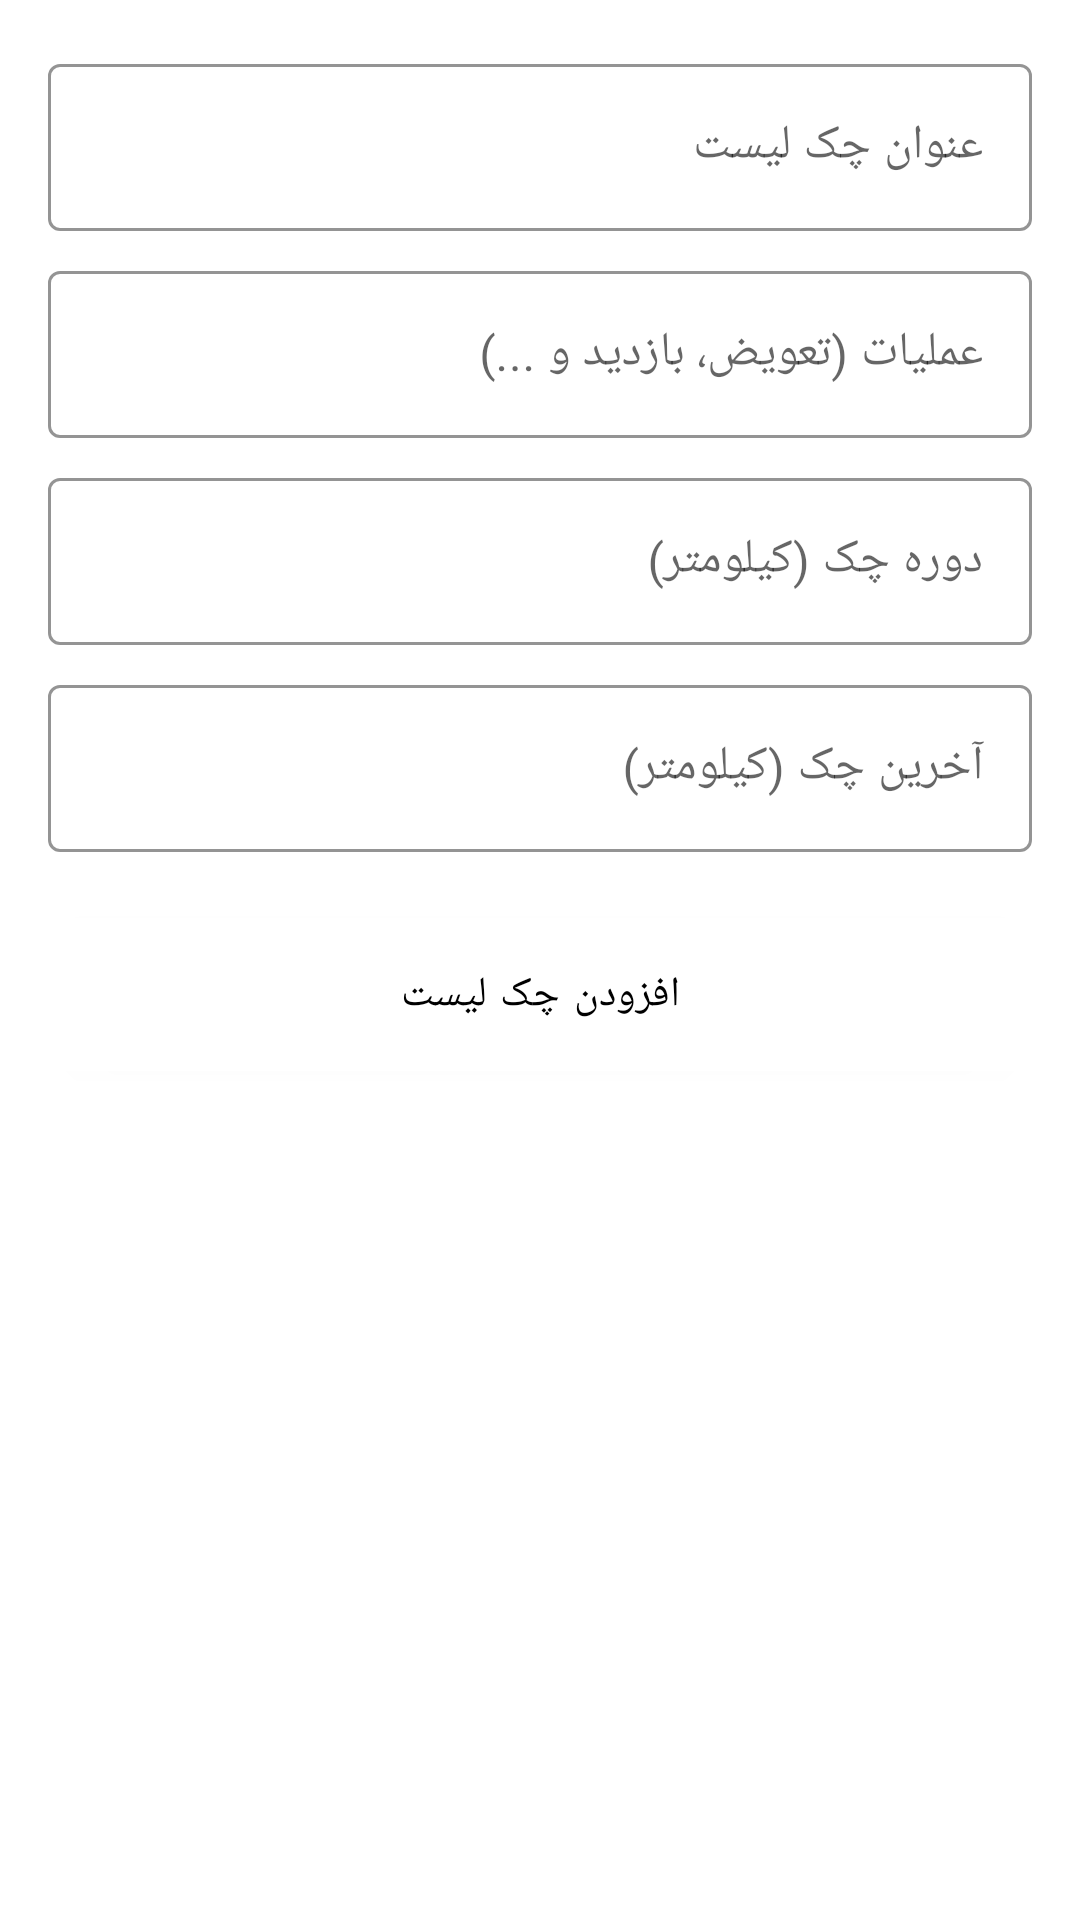

Layout XML and referenced resources for this Android screen:
<!-- AndroidManifest.xml: application theme Theme.AutoCheck -->
<!-- res/layout/activity_add_check_list.xml -->
<?xml version="1.0" encoding="utf-8"?>
<layout xmlns:android="http://schemas.android.com/apk/res/android"
    xmlns:app="http://schemas.android.com/apk/res-auto"
    xmlns:tools="http://schemas.android.com/tools">

    <data>

    </data>

    <androidx.core.widget.NestedScrollView
        android:layout_width="match_parent"
        android:layout_height="match_parent">

        <androidx.constraintlayout.widget.ConstraintLayout
            android:layout_width="match_parent"
            android:layout_height="match_parent"
            tools:context=".AddCheckList">

            <com.google.android.material.textfield.TextInputLayout
                android:id="@+id/checkTitleParent"
                android:layout_width="match_parent"
                android:layout_height="wrap_content"
                android:hint="@string/check_list_title"
                android:paddingRight="16dp"
                android:paddingLeft="16dp"
                android:paddingTop="16dp"
                app:layout_constraintTop_toTopOf="parent"
                app:boxStrokeColor="@color/black"
                app:helperTextTextColor="@color/black"
                app:hintTextColor="@color/black"
                style="@style/Widget.MaterialComponents.TextInputLayout.OutlinedBox">

                <com.google.android.material.textfield.TextInputEditText
                    android:id="@+id/checkTitle"
                    android:layout_width="match_parent"
                    android:layout_height="wrap_content"
                    android:inputType="text"
                    android:textColor="@color/black"
                    android:textCursorDrawable="@null"
                    android:textDirection="rtl"
                    tools:targetApi="jelly_bean_mr1" />

            </com.google.android.material.textfield.TextInputLayout>

            <com.google.android.material.textfield.TextInputLayout
                android:id="@+id/checkListActionParent"
                android:layout_width="match_parent"
                android:layout_height="wrap_content"
                app:layout_constraintTop_toBottomOf="@+id/checkTitleParent"
                android:hint="@string/check_list_action"
                android:paddingRight="16dp"
                android:paddingLeft="16dp"
                android:paddingTop="8dp"
                app:boxStrokeColor="@color/black"
                app:helperTextTextColor="@color/black"
                app:hintTextColor="@color/black"
                style="@style/Widget.MaterialComponents.TextInputLayout.OutlinedBox">

                <com.google.android.material.textfield.TextInputEditText
                    android:id="@+id/checkListAction"
                    android:layout_width="match_parent"
                    android:layout_height="wrap_content"
                    android:inputType="text"
                    android:textCursorDrawable="@null"
                    android:textDirection="rtl"
                    tools:targetApi="jelly_bean_mr1" />

            </com.google.android.material.textfield.TextInputLayout>

            <com.google.android.material.textfield.TextInputLayout
                android:id="@+id/checkListPeriodParent"
                android:layout_width="match_parent"
                android:layout_height="wrap_content"
                app:layout_constraintTop_toBottomOf="@+id/checkListActionParent"
                android:hint="@string/check_period"
                android:paddingRight="16dp"
                android:paddingLeft="16dp"
                android:paddingTop="8dp"
                app:boxStrokeColor="@color/black"
                app:helperTextTextColor="@color/black"
                app:hintTextColor="@color/black"
                style="@style/Widget.MaterialComponents.TextInputLayout.OutlinedBox">

                <com.google.android.material.textfield.TextInputEditText
                    android:id="@+id/checkListPeriod"
                    android:layout_width="match_parent"
                    android:layout_height="wrap_content"
                    android:textCursorDrawable="@null"
                    android:inputType="numberDecimal"
                    android:textDirection="rtl"
                    tools:targetApi="jelly_bean_mr1" />

            </com.google.android.material.textfield.TextInputLayout>

            <com.google.android.material.textfield.TextInputLayout
                android:id="@+id/checkListLastCheckParent"
                android:layout_width="match_parent"
                android:layout_height="wrap_content"
                app:layout_constraintTop_toBottomOf="@+id/checkListPeriodParent"
                android:hint="@string/last_check"
                android:paddingRight="16dp"
                android:paddingLeft="16dp"
                android:paddingTop="8dp"
                app:boxStrokeColor="@color/black"
                app:helperTextTextColor="@color/black"
                app:hintTextColor="@color/black"
                style="@style/Widget.MaterialComponents.TextInputLayout.OutlinedBox">

                <com.google.android.material.textfield.TextInputEditText
                    android:id="@+id/checkListLastCheck"
                    android:layout_width="match_parent"
                    android:layout_height="wrap_content"
                    android:textCursorDrawable="@null"
                    android:inputType="numberDecimal"
                    android:textDirection="rtl"
                    tools:targetApi="jelly_bean_mr1" />

            </com.google.android.material.textfield.TextInputLayout>

            <com.google.android.material.button.MaterialButton
                android:id="@+id/addChecklist"
                android:layout_width="0dp"
                android:layout_height="wrap_content"
                android:text="@string/add_check_list"
                android:textColor="@color/black"
                app:layout_constraintTop_toBottomOf="@+id/checkListLastCheckParent"
                app:layout_constraintRight_toRightOf="parent"
                app:layout_constraintLeft_toLeftOf="parent"
                android:layout_marginRight="16dp"
                android:layout_marginLeft="16dp"
                android:layout_marginTop="16dp"
                android:padding="16sp"
                android:textColorHint="@color/black"
                fontPath="fonts/irmed.ttf" />

        </androidx.constraintlayout.widget.ConstraintLayout>
    </androidx.core.widget.NestedScrollView>
</layout>
<!-- resources referenced by this layout -->
<resources>
  <color name="black">#FF000000</color>
  <string name="add_check_list">افزودن چک لیست</string>
  <string name="check_list_action">عملیات (تعویض، بازدید و ...)</string>
  <string name="check_list_title">عنوان چک لیست</string>
  <string name="check_period">دوره چک (کیلومتر)</string>
  <string name="last_check">آخرین چک (کیلومتر)</string>
  <style name="Theme.AutoCheck" parent="Theme.MaterialComponents.DayNight.NoActionBar">
          
          <item name="colorPrimary">@color/white</item>
          <item name="colorPrimaryVariant">@color/black</item>
          <item name="colorOnPrimary">@color/black</item>
          
          <item name="colorSecondary">@color/white</item>
          <item name="colorSecondaryVariant">@color/black</item>
          <item name="colorOnSecondary">@color/black</item>
          
          <item name="android:statusBarColor" tools:targetApi="l">?attr/colorPrimaryVariant</item>
          
          <item name="android:textSelectHandle">@color/black</item>
          <item name="android:textSelectHandleLeft">@color/black</item>
          <item name="android:textSelectHandleRight">@color/black</item>
  
      </style>
  <color name="white">#FFFFFFFF</color>
</resources>
